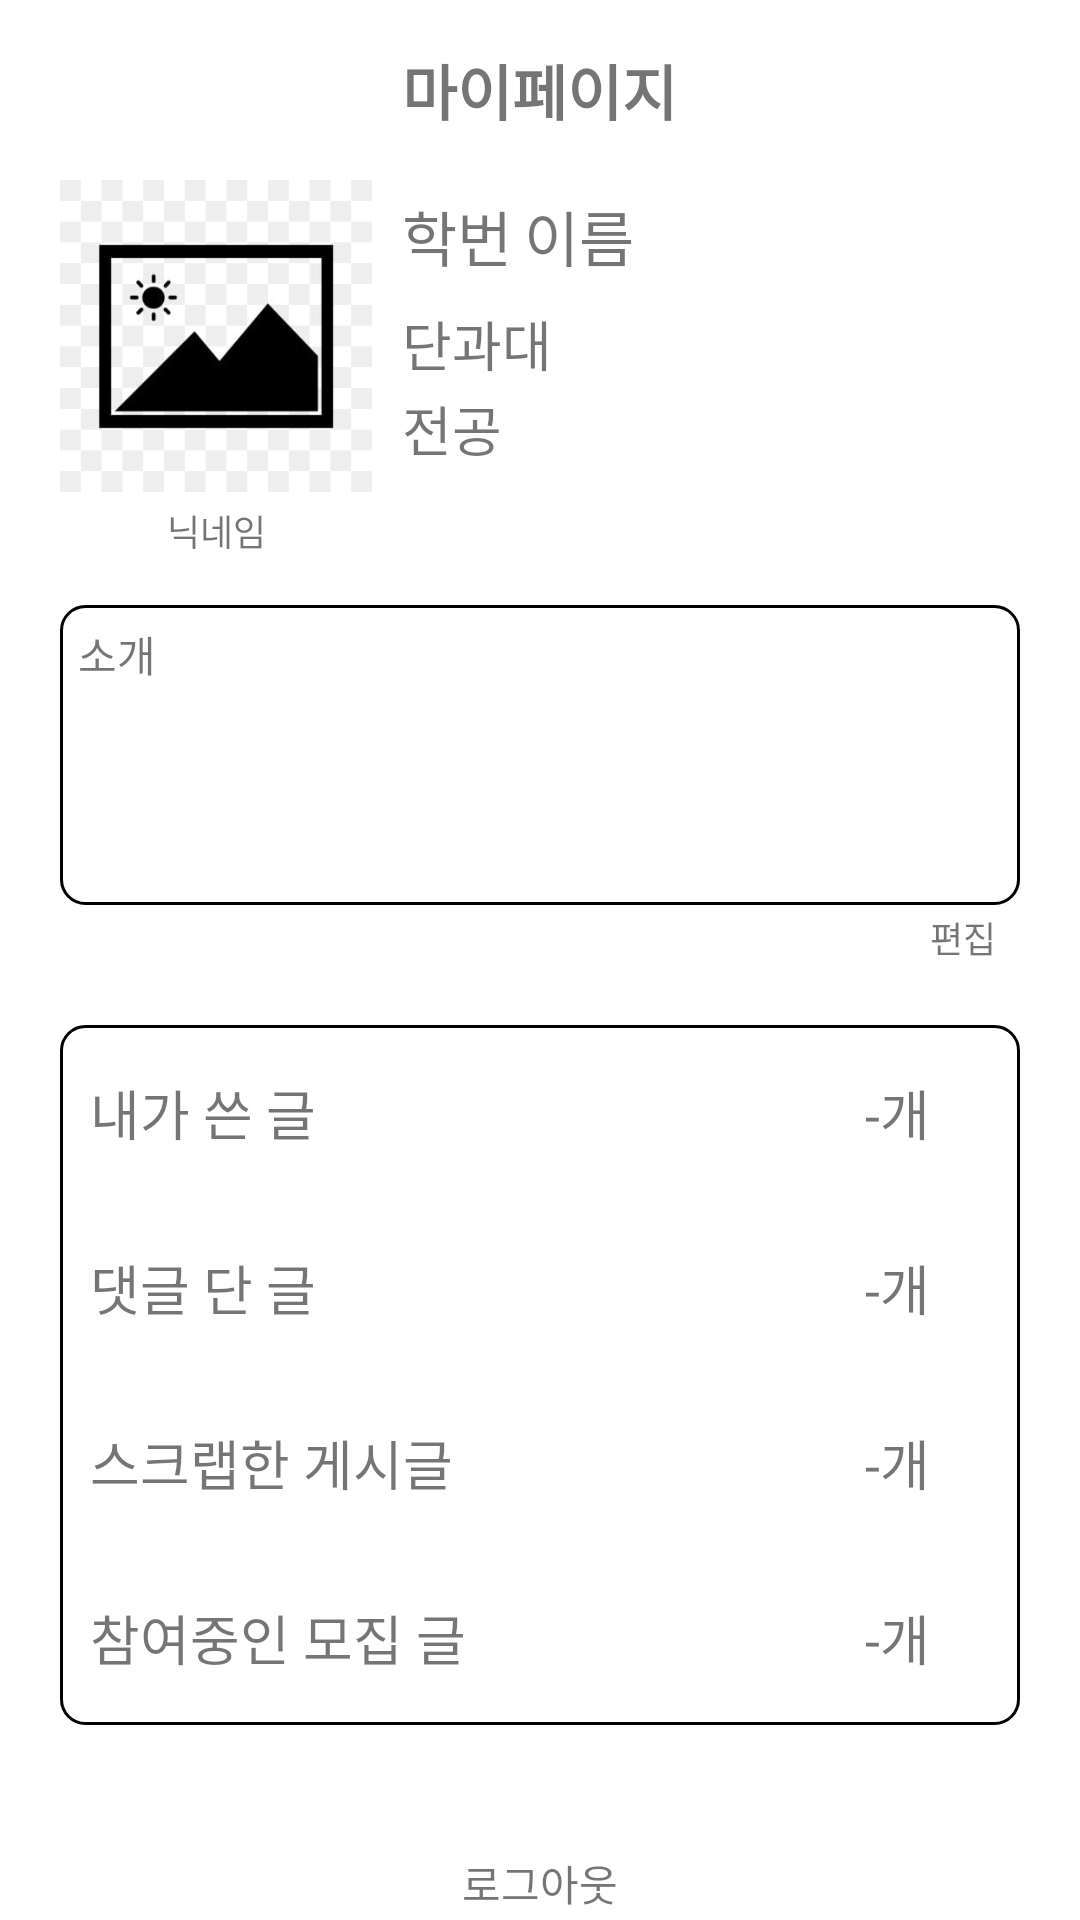

Here is an Android app screen rendered from its layout file. Give the layout XML and the strings, colors and styles it references.
<!-- AndroidManifest.xml: application theme Theme.222_Sejong_Project -->
<!-- res/layout/fragment_my_page.xml -->
<?xml version="1.0" encoding="utf-8"?>
<RelativeLayout xmlns:android="http://schemas.android.com/apk/res/android"
    xmlns:app="http://schemas.android.com/apk/res-auto"
    xmlns:tools="http://schemas.android.com/tools"
    android:layout_width="match_parent"
    android:layout_height="match_parent"
    tools:context=".mypage.MyPageFragment">

    <RelativeLayout
        android:id="@+id/mypage_top_layout"
        android:layout_width="match_parent"
        android:layout_height="60dp"
        app:layout_constraintEnd_toEndOf="parent"
        app:layout_constraintStart_toStartOf="parent"
        app:layout_constraintTop_toTopOf="parent">

        <TextView
            android:layout_width="wrap_content"
            android:layout_height="wrap_content"
            android:layout_centerInParent="true"
            android:text="마이페이지"
            android:textSize="20sp"
            android:textStyle="bold" />
    </RelativeLayout>

    <FrameLayout
        android:id="@+id/mypage_profile_box"
        android:layout_width="104dp"
        android:layout_height="104dp"
        android:layout_below="@id/mypage_top_layout"
        android:layout_marginLeft="20dp">

        <ImageView
            android:id="@+id/mypage_profile_image"
            android:layout_width="wrap_content"
            android:layout_height="wrap_content"
            android:layout_gravity="center"
            android:scaleType="fitXY"
            android:src="@drawable/sample_image" />
    </FrameLayout>

    <TextView
        android:id="@+id/mypage_stdid_tv"
        android:layout_width="wrap_content"
        android:layout_height="wrap_content"
        android:layout_alignTop="@id/mypage_profile_box"
        android:layout_marginLeft="10dp"
        android:layout_marginTop="4dp"
        android:layout_toRightOf="@id/mypage_profile_box"
        android:text="학번"
        android:textSize="20sp" />

    <TextView
        android:id="@+id/mypage_name_tv"
        android:layout_width="wrap_content"
        android:layout_height="wrap_content"
        android:layout_alignTop="@id/mypage_stdid_tv"
        android:layout_marginLeft="4dp"
        android:layout_toRightOf="@id/mypage_stdid_tv"
        android:text="이름"
        android:textSize="20sp" />

    <TextView
        android:id="@+id/mypage_college_tv"
        android:layout_width="wrap_content"
        android:layout_height="wrap_content"
        android:layout_below="@id/mypage_stdid_tv"
        android:layout_marginLeft="10dp"
        android:layout_marginTop="8dp"
        android:layout_toRightOf="@id/mypage_profile_box"
        android:text="단과대"
        android:textSize="18sp" />

    <TextView
        android:id="@+id/mypage_major_tv"
        android:layout_width="wrap_content"
        android:layout_height="wrap_content"
        android:layout_below="@id/mypage_college_tv"
        android:layout_marginLeft="10dp"
        android:layout_marginTop="2dp"
        android:layout_toRightOf="@id/mypage_profile_box"
        android:text="전공"
        android:textSize="18sp" />

    <TextView
        android:id="@+id/mypage_nickname_tv"
        android:layout_width="wrap_content"
        android:layout_height="wrap_content"
        android:layout_below="@id/mypage_profile_box"
        android:layout_alignLeft="@id/mypage_profile_box"
        android:layout_alignRight="@id/mypage_profile_box"
        android:layout_marginTop="4dp"
        android:gravity="center"
        android:text="닉네임"
        android:textSize="12sp" />

    <TextView
        android:id="@+id/mypage_note_tv"
        android:layout_width="match_parent"
        android:layout_height="100dp"
        android:layout_below="@id/mypage_nickname_tv"
        android:layout_marginLeft="20dp"
        android:layout_marginTop="16dp"
        android:layout_marginRight="20dp"
        android:background="@drawable/rec_rad_8dp_tv"
        android:padding="6dp"
        android:text="소개" />

    <TextView
        android:id="@+id/mypage_note_edit_btn"
        android:layout_width="wrap_content"
        android:layout_height="wrap_content"
        android:layout_below="@id/mypage_note_tv"
        android:layout_alignEnd="@id/mypage_note_tv"
        android:layout_marginTop="2dp"
        android:layout_marginRight="8dp"
        android:text="편집"
        android:textSize="12sp" />

    <LinearLayout
        android:layout_width="match_parent"
        android:layout_height="wrap_content"
        android:layout_below="@id/mypage_note_tv"
        android:layout_marginLeft="20dp"
        android:layout_marginTop="40dp"
        android:layout_marginRight="20dp"
        android:background="@drawable/rec_rad_8dp_tv"
        android:orientation="vertical">

        <RelativeLayout
            android:layout_width="match_parent"
            android:layout_height="wrap_content"
            android:paddingLeft="10dp"
            android:paddingTop="16dp"
            android:paddingRight="30dp"
            android:paddingBottom="16dp">

            <TextView
                android:layout_width="wrap_content"
                android:layout_height="wrap_content"
                android:layout_alignParentStart="true"
                android:text="내가 쓴 글"
                android:textSize="18sp" />

            <TextView
                android:layout_width="wrap_content"
                android:layout_height="wrap_content"
                android:layout_alignParentEnd="true"
                android:text="-개"
                android:textSize="18sp" />
        </RelativeLayout>

        <RelativeLayout
            android:layout_width="match_parent"
            android:layout_height="wrap_content"
            android:paddingLeft="10dp"
            android:paddingTop="16dp"
            android:paddingRight="30dp"
            android:paddingBottom="16dp">

            <TextView
                android:layout_width="wrap_content"
                android:layout_height="wrap_content"
                android:layout_alignParentStart="true"
                android:text="댓글 단 글"
                android:textSize="18sp" />

            <TextView
                android:layout_width="wrap_content"
                android:layout_height="wrap_content"
                android:layout_alignParentEnd="true"
                android:text="-개"
                android:textSize="18sp" />
        </RelativeLayout>

        <RelativeLayout
            android:layout_width="match_parent"
            android:layout_height="wrap_content"
            android:paddingLeft="10dp"
            android:paddingTop="16dp"
            android:paddingRight="30dp"
            android:paddingBottom="16dp">

            <TextView
                android:layout_width="wrap_content"
                android:layout_height="wrap_content"
                android:layout_alignParentStart="true"
                android:text="스크랩한 게시글"
                android:textSize="18sp" />

            <TextView
                android:layout_width="wrap_content"
                android:layout_height="wrap_content"
                android:layout_alignParentEnd="true"
                android:text="-개"
                android:textSize="18sp" />
        </RelativeLayout>

        <RelativeLayout
            android:layout_width="match_parent"
            android:layout_height="wrap_content"
            android:paddingLeft="10dp"
            android:paddingTop="16dp"
            android:paddingRight="30dp"
            android:paddingBottom="16dp">

            <TextView
                android:layout_width="wrap_content"
                android:layout_height="wrap_content"
                android:layout_alignParentStart="true"
                android:text="참여중인 모집 글"
                android:textSize="18sp" />

            <TextView
                android:layout_width="wrap_content"
                android:layout_height="wrap_content"
                android:layout_alignParentEnd="true"
                android:text="-개"
                android:textSize="18sp" />
        </RelativeLayout>

    </LinearLayout>

    <TextView
        android:id="@+id/logout"
        android:layout_width="wrap_content"
        android:layout_height="wrap_content"
        android:layout_alignParentBottom="true"
        android:layout_centerHorizontal="true"
        android:layout_marginBottom="2dp"
        android:gravity="center"
        android:text="로그아웃" />

    <ProgressBar
        android:id="@+id/mypage_pb"
        style="?android:attr/progressBarStyle"
        android:layout_width="wrap_content"
        android:layout_height="wrap_content"
        android:layout_centerInParent="true"
        android:indeterminateTint="@color/main_blue"
        android:visibility="gone" />

</RelativeLayout>
<!-- resources referenced by this layout -->
<resources>
  <color name="main_blue">#FF94B4EC</color>
  <!-- drawable rec_rad_8dp_tv (drawable) -->
  <?xml version="1.0" encoding="utf-8"?>
  <shape xmlns:android="http://schemas.android.com/apk/res/android"
      android:shape="rectangle">
      <corners android:radius="8dp" />
      <solid android:color="@color/white" />
      <stroke android:color="@color/black" android:width="1dp"/>
  </shape>
  <!-- drawable sample_image: png bitmap (drawable, 19303 bytes) -->
  <style name="Theme.222_Sejong_Project" parent="Theme.MaterialComponents.Light.NoActionBar">
          
          <item name="colorPrimary">@color/purple_500</item>
          <item name="colorPrimaryVariant">@color/purple_700</item>
          <item name="colorOnPrimary">@color/white</item>
          
          <item name="colorSecondary">@color/teal_200</item>
          <item name="colorSecondaryVariant">@color/teal_700</item>
          <item name="colorOnSecondary">@color/black</item>
          
          <item name="android:statusBarColor" tools:targetApi="l">?attr/colorPrimaryVariant</item>
          
      </style>
  <color name="white">#FFFFFFFF</color>
  <color name="black">#FF000000</color>
  <color name="purple_500">#FF6200EE</color>
  <color name="purple_700">#FF3700B3</color>
  <color name="teal_200">#FF03DAC5</color>
  <color name="teal_700">#FF018786</color>
</resources>
